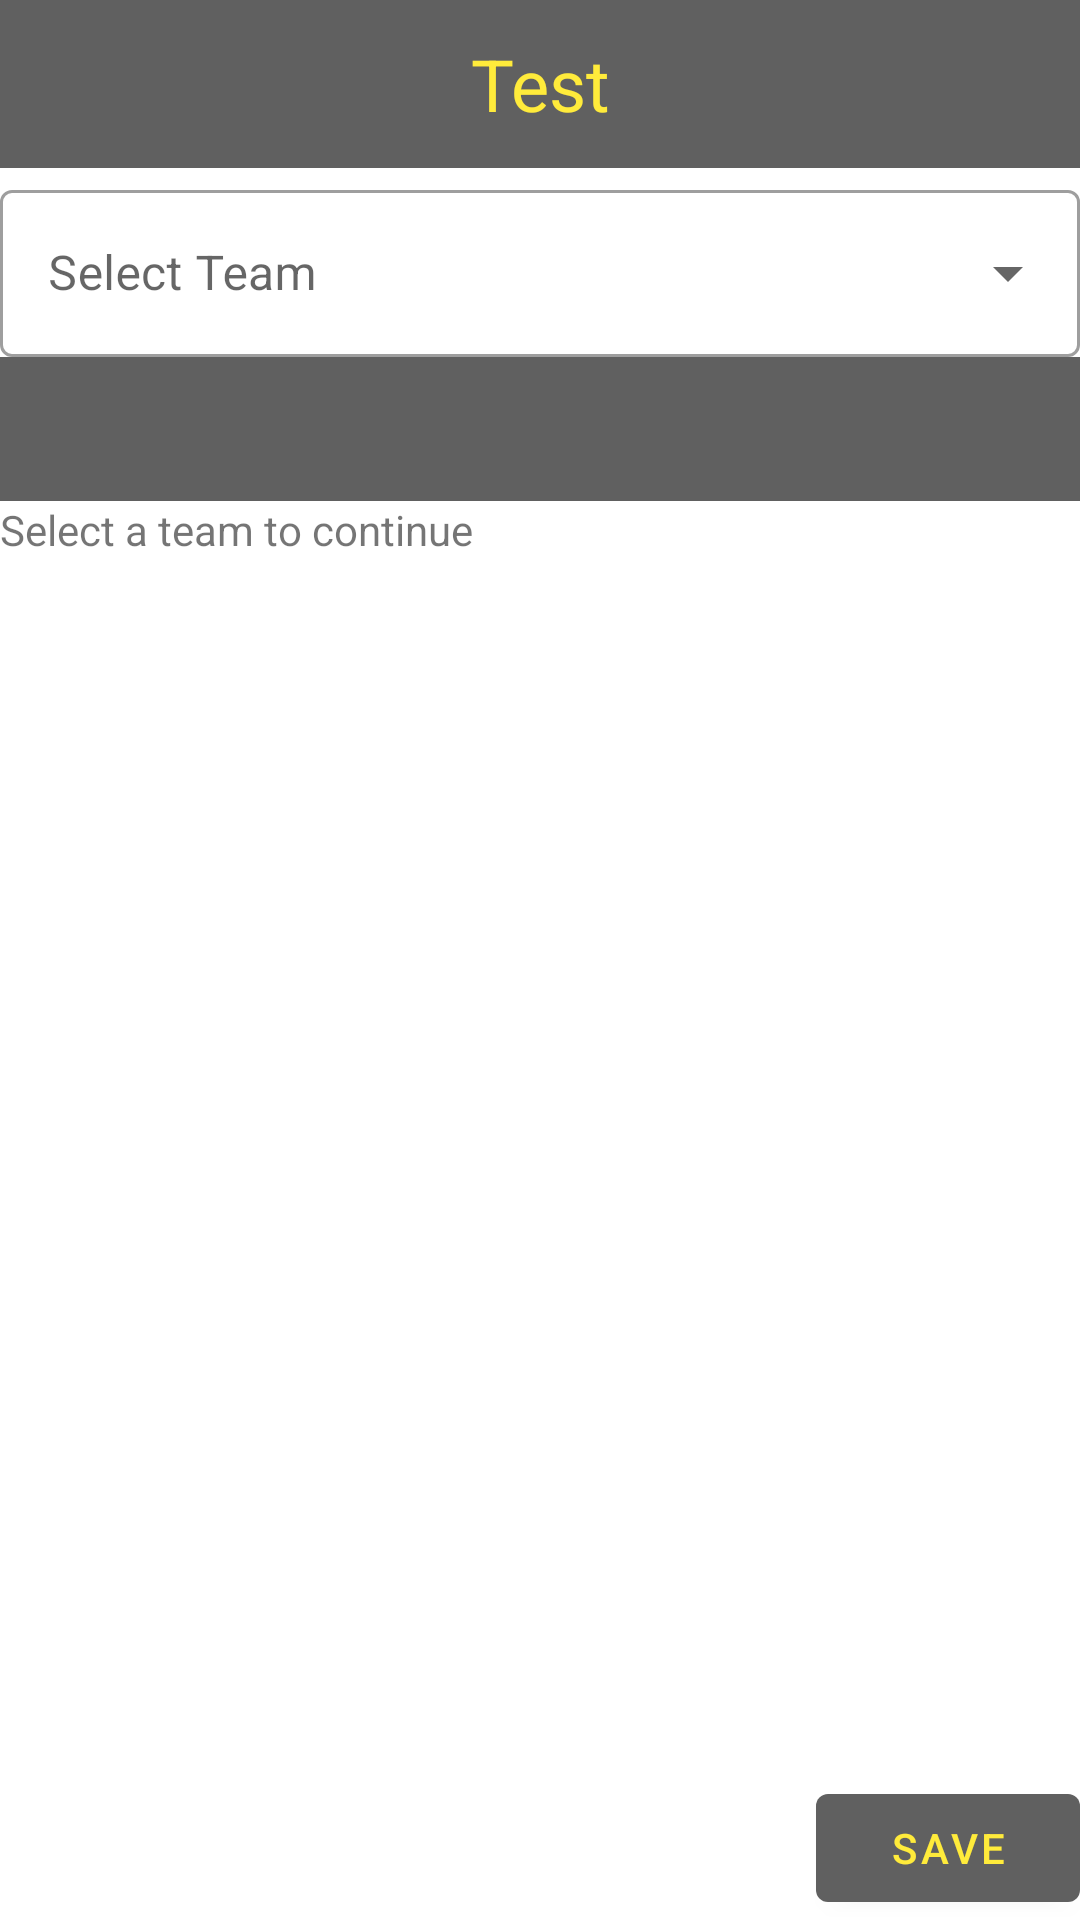

The Android layout XML behind this screen, and the referenced resources:
<!-- AndroidManifest.xml: application theme Theme.EchelonFTC -->
<!-- res/layout/activity_pit_scout.xml -->
<?xml version="1.0" encoding="utf-8"?>
<androidx.constraintlayout.widget.ConstraintLayout xmlns:android="http://schemas.android.com/apk/res/android"
    xmlns:app="http://schemas.android.com/apk/res-auto"
    xmlns:tools="http://schemas.android.com/tools"
    android:layout_width="match_parent"
    android:layout_height="match_parent"
    tools:context=".pitScouting.PitScoutActivity">

    <include
        android:id="@+id/actionBar"
        layout="@layout/toolbar_main"
        android:layout_width="match_parent"
        android:layout_height="?attr/actionBarSize" />

    <com.google.android.material.textfield.TextInputLayout
        android:id="@+id/teamSelection"
        style="@style/Widget.MaterialComponents.TextInputLayout.OutlinedBox.ExposedDropdownMenu"
        android:layout_width="match_parent"
        android:layout_height="wrap_content"
        android:hint="Select Team"
        app:layout_constraintTop_toBottomOf="@id/actionBar"
        app:layout_constraintStart_toStartOf="parent"
        app:layout_constraintEnd_toEndOf="parent"
        android:paddingTop="2dp"
        >

        <AutoCompleteTextView
            android:id="@+id/teamSelectionAutoComplete"
            android:layout_width="match_parent"
            android:layout_height="wrap_content"
            android:inputType="none"
            />
    </com.google.android.material.textfield.TextInputLayout>

    <com.google.android.material.tabs.TabLayout
        android:id="@+id/tabLayout"
        android:layout_width="match_parent"
        android:layout_height="wrap_content"
        android:layout_marginTop="0dp"
        android:background="@color/primaryColor"
        app:layout_constraintBottom_toTopOf="@id/ps_save_button"
        app:layout_constraintEnd_toEndOf="parent"
        app:layout_constraintHorizontal_bias="0.0"
        app:layout_constraintStart_toStartOf="parent"
        app:layout_constraintTop_toBottomOf="@id/teamSelection"
        app:layout_constraintVertical_bias="0.0"
        app:tabIndicatorColor="@color/primaryTextColor"
        app:tabTextColor="@color/primaryTextColor"></com.google.android.material.tabs.TabLayout>

    <com.google.android.material.textview.MaterialTextView
        android:id="@+id/select_team_text"
        android:layout_width="match_parent"
        android:layout_height="wrap_content"
        android:visibility="visible"
        app:layout_constraintTop_toBottomOf="@id/tabLayout"
        android:text="Select a team to continue"/>

    <androidx.viewpager2.widget.ViewPager2
        android:id="@+id/viewPager"
        android:layout_width="match_parent"
        android:layout_height="500dp"
        android:visibility="invisible"
        app:layout_behavior="@string/appbar_scrolling_view_behavior"
        app:layout_constraintTop_toBottomOf="@id/tabLayout"
        />

    <com.google.android.material.button.MaterialButton
        android:id="@+id/ps_save_button"
        android:text="Save"
        android:layout_width="wrap_content"
        android:layout_height="wrap_content"
        app:layout_constraintEnd_toEndOf="parent"
        app:layout_constraintBottom_toBottomOf="parent"
        />
</androidx.constraintlayout.widget.ConstraintLayout>
<!-- res/layout/toolbar_main.xml (included above) -->
<?xml version="1.0" encoding="utf-8"?>
<LinearLayout xmlns:android="http://schemas.android.com/apk/res/android"
    xmlns:tools="http://schemas.android.com/tools"
    android:orientation="vertical"
    android:layout_width="match_parent"
    android:layout_height="match_parent"
    xmlns:app="http://schemas.android.com/apk/res-auto">

<androidx.appcompat.widget.Toolbar
    android:id="@+id/toolbar"
    android:minHeight="?attr/actionBarSize"
    android:layout_width="match_parent"
    android:layout_height="?attr/actionBarSize"
    app:titleTextColor="@android:color/white"
    android:background="?attr/colorPrimary"
    android:fitsSystemWindows="true">

    <TextView
        android:id="@+id/titleOfPage"
        android:layout_width="wrap_content"
        android:layout_height="wrap_content"
        android:layout_gravity="center"
        android:textColor="@color/primaryTextColor"
        tools:text="Test"
        android:textSize="24dp"/>
</androidx.appcompat.widget.Toolbar>

</LinearLayout>
<!-- resources referenced by this layout -->
<resources>
  <color name="primaryColor">#606060</color>
  <color name="primaryTextColor">#ffeb3b</color>
  <style name="Theme.EchelonFTC" parent="Theme.MaterialComponents.DayNight.NoActionBar">
          
          <item name="colorPrimary">@color/primaryColor</item>
          <item name="colorPrimaryVariant">@color/primaryDarkColor</item>
          <item name="colorOnPrimary">@color/primaryTextColor</item>
          
          <item name="colorSecondary">@color/secondaryColor</item>
          <item name="colorSecondaryVariant">@color/secondaryDarkColor</item>
          <item name="colorOnSecondary">@color/secondaryTextColor</item>
          
          <item name="android:statusBarColor" tools:targetApi="l">@color/primaryDarkColor</item>
          
      </style>
  <color name="primaryDarkColor">#363636</color>
  <color name="secondaryColor">#fff59d</color>
  <color name="secondaryDarkColor">#cbc26d</color>
  <color name="secondaryTextColor">#000000</color>
</resources>
